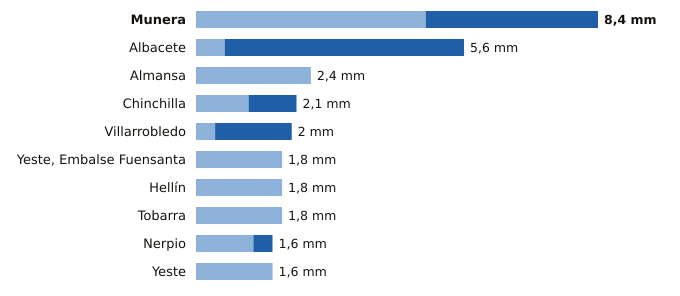

The data file committed next to this chart (first rows):
estacion, provincia, indicativo, mm_6_dias_anteriores, mm_hoy, mm_7_dias, horas_de_hoy
Munera, Albacete, 4096Y, 4.8, 3.6, 8.4, 13
Albacete, Albacete, 8178D, 0.6, 5.0, 5.6, 15
Almansa, Albacete, 8198Y, 2.4, 0.0, 2.4, 12
Chinchilla, Albacete, 8177A, 1.1, 1.0, 2.1, 15
Villarrobledo, Albacete, 4091Y, 0.4, 1.6, 2.0, 14
Yeste, Embalse Fuensanta, Albacete, 7066Y, 1.8, 0.0, 1.8, 15
Hellín, Albacete, 7096B, 1.8, 0.0, 1.8, 15
Tobarra, Albacete, 7103Y, 1.8, 0.0, 1.8, 15
Nerpio, Albacete, 7067Y, 1.2, 0.4, 1.6, 14
Yeste, Albacete, 7072Y, 1.6, 0.0, 1.6, 11
